Run: headless pygame with SDL's dummy video driver; simulated clock (each Clock.tick advances the game by its frame time, no real sleeping); random seed 0; keys injected as events and as key.get_pressed() state; mouse plan: one left click at the window centre at the start of phase 2, then a move to the lower-right quarter at the start of phase 3.
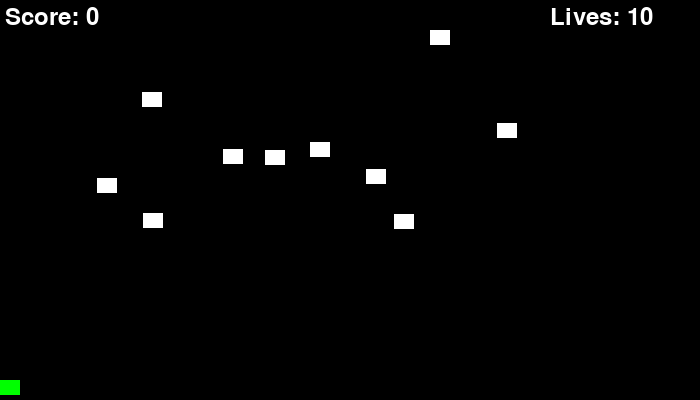
Frame 1 of 4 · flips 1–60 · no input
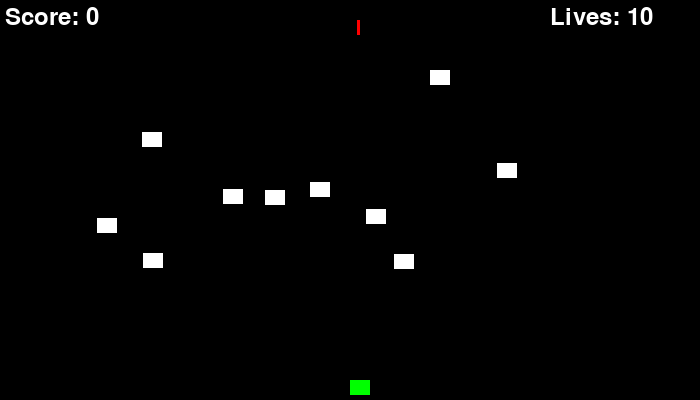
Frame 2 of 4 · flips 61–180 · clicked the window centre · tapped SPACE, RETURN · held RIGHT (→), D
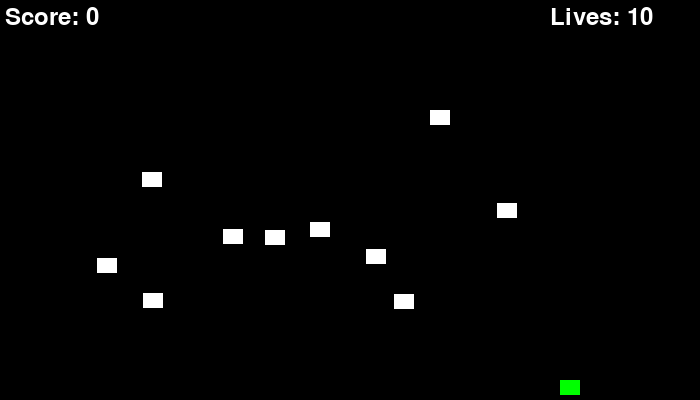
Frame 3 of 4 · flips 181–300 · moved the mouse to the lower-right quarter · held DOWN (↓), S
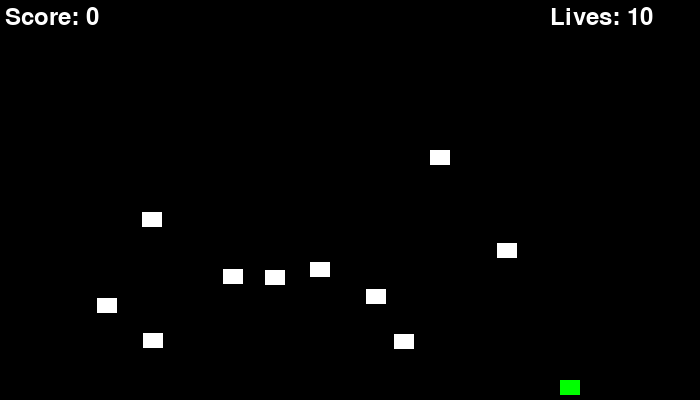
Frame 4 of 4 · flips 301–420 · held LEFT (←), A, UP (↑), W

The pygame program that drew these frames:

import pygame
import random

pygame.init()

#Change these things
fps = 60
screen_width = 700
screen_height = 400
falling_speed_divider = 3
Fire_rate = 60
lives = 10


#Defining some stuff here
BLACK = (0, 0, 0)
WHITE = (255, 255, 255)
GREEN = (0, 255, 0)
RED = (255, 0, 0)
BLUE = (0, 204, 255)
P_Color = GREEN
running = True
quitting = False
counter = 0
bullet_timer = Fire_rate
font = pygame.font.SysFont(None, 36)
pygame.display.set_caption('Python game thing.')

#basic classes (text)
def draw_text(display_string, font, surface, x, y, text_color):
    text_display = font.render(display_string, True, (text_color))
    text_rect = text_display.get_rect()
    text_rect.topleft = (x, y)
    surface.blit(text_display, text_rect)

#Sprite Classes
class Block(pygame.sprite.Sprite):
    def __init__(self, color, width, height):
        super().__init__()
        self.image = pygame.Surface([width, height])
        self.image.fill(color)
        self.rect = self.image.get_rect()

    def reset_pos(self):
        self.rect.y = random.randrange(-(screen_height/2), -20)
        self.rect.x = random.randrange(screen_width-20)

    def update(self):
        global counter
        global lives
        counter += 1
        if counter == falling_speed_divider:
            self.rect.y += 1
            counter = 0
        if self.rect.y > screen_height+20:
            self.reset_pos()
            lives -= 1


class Player(Block):
    def update(self):
        pos = pygame.mouse.get_pos()
        if pos[0] > screen_width-20:
            self.rect.x = screen_width-20
        else:
            self.rect.x = pos[0]

        self.rect.y = 380

class Bullet(Block):
    def update(self):
        self.rect.y -= 3
        if self.rect.y < -15:
            self.remove(bullet_list)


#Rainbow text thing
def randomColor():
    rand_r = random.randint(0,255)
    rand_g = random.randint(0,255)
    rand_b = random.randint(0,255)
    return (rand_r,rand_g,rand_b)

screen = pygame.display.set_mode([screen_width, screen_height])

score = 0

block_list = pygame.sprite.Group()
bullet_list = pygame.sprite.Group()
all_sprites_list = pygame.sprite.Group()

for i in range(10):
    block = Block(WHITE, 20, 15)
    block.rect.x = random.randrange(screen_width-20)
    block.rect.y = random.randrange(screen_height-(screen_height/2))
    block_list.add(block)
    all_sprites_list.add(block)

##bullet = Bullet(RED, 3, 15)
player = Player(P_Color, 20, 15)
all_sprites_list.add(player)
##all_sprites_list.add(bullet)
clock = pygame.time.Clock()
while running:
    #defining stuff
    player = Player(P_Color, 20, 15)
    for event in pygame.event.get():
        if event.type == pygame.QUIT:
            running = False
            quitting = True

    screen.fill(BLACK)

    #see if mouse is being pressed
    m_pressed = pygame.mouse.get_pressed()
    mb1_pressed = m_pressed[0]
    mb2_pressed = m_pressed[1]
    #fire
    if bullet_timer < Fire_rate:
        bullet_timer += 1
    elif bullet_timer == Fire_rate and mb1_pressed == True:
        bullet = Bullet(RED, 3, 15)
        bullet.rect.x = pygame.mouse.get_pos() [0] + 7
        bullet.rect.y = 380
        bullet_list.add(bullet)
        all_sprites_list.add(bullet)
        bullet_timer = 0
##    #shields
##    if mb2_pressed == True:
##        P_Color = BLUE
##    elif mb2_pressed == False:
##        P_Color == GREEN
##    if pygame.sprite.spritecollideany(player, block_list) == True:
##        print(player_collide_test)
##        if mb2_pressed == True:
##            blocks_hit_list = pygame.sprite.spritecollide(player, block_list, False)
##        if mb2_pressed == False:
##            blocks_hit_list = pygame.sprite.spritecollide(player, block_list, False)
##            lives -= 1
##            print("lives: " + lives)

    #collisions
    blocks_bullets_list = pygame.sprite.groupcollide(bullet_list, block_list, True, True)
    blocks_player_list = pygame.sprite.spritecollide(player, block_list, True)
    #adding blocks
    for block in blocks_bullets_list:
        score += 1
        block.reset_pos()

    for block in blocks_player_list:
        score_check = score
        score += 1
        print(score)
        block.reset_pos()
        block
        block.rect.x = random.randrange(screen_width)
        block.rect.y = random.randrange(screen_height)
        block_list.add(block)
        all_sprites_list.add(block)

    #update/draw stuff
    draw_text('Score: %s' % (score), font, screen, 5, 5, WHITE)
    draw_text('Lives: %s' % (lives), font, screen, 550, 5, WHITE)
    all_sprites_list.update()
    all_sprites_list.draw(screen)
    clock.tick(fps)
    pygame.display.flip()

    #Losing
    if lives < 0:
        running = False


while not running:
    randomColor()
    draw_text('Game Over', font, screen, 255, 5, WHITE)
    draw_text('You killed: ', font, screen, 255, 40, WHITE)
    draw_text(str(score), font, screen, 380, 40, randomColor())
    for event in pygame.event.get():
        if event.type == pygame.QUIT:
            quitting = True
    pygame.display.update()
    if quitting == True and running == False:
        pygame.quit()
        quit()
        exit()
